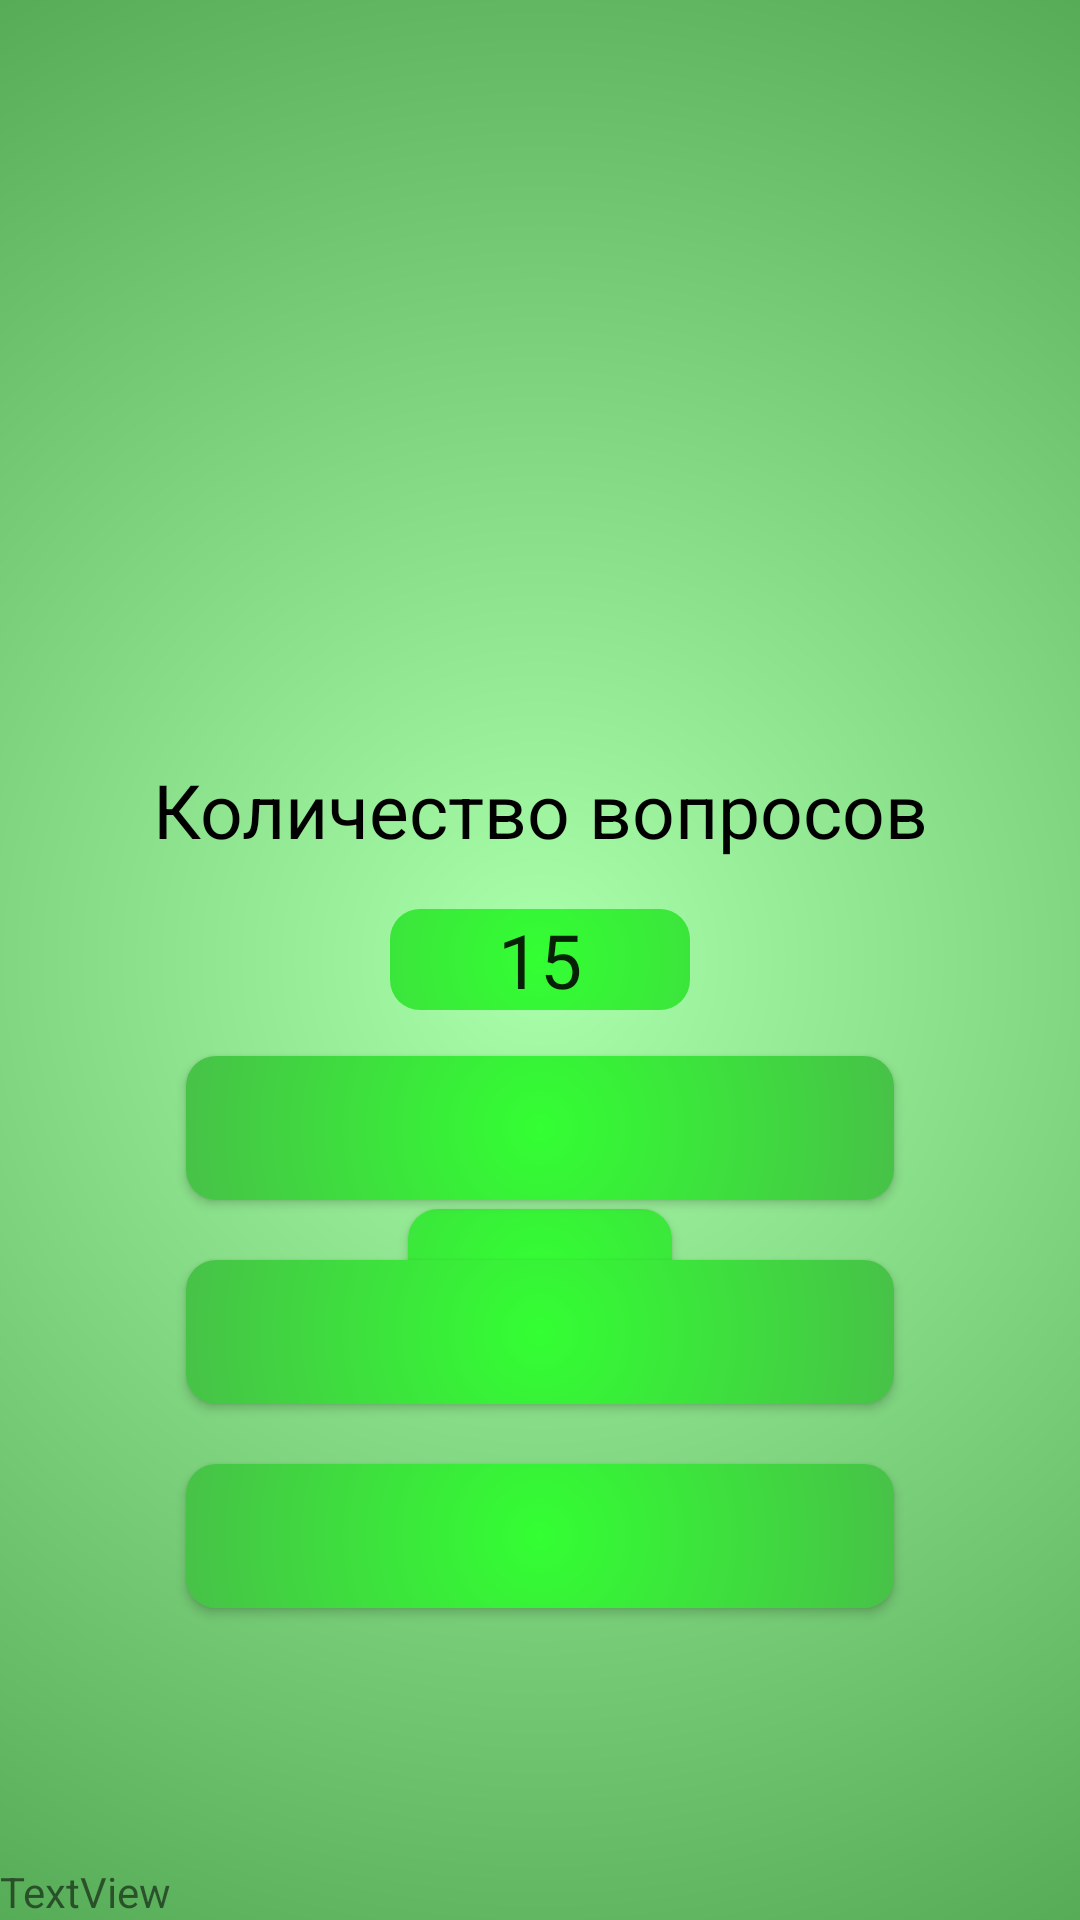

This screen was rendered from an Android layout file. Write that file and the resources it references.
<!-- AndroidManifest.xml: application theme AppTheme -->
<!-- res/layout/activity_game.xml -->
<?xml version="1.0" encoding="utf-8"?>
<RelativeLayout xmlns:android="http://schemas.android.com/apk/res/android"
    xmlns:app="http://schemas.android.com/apk/res-auto"
    xmlns:tools="http://schemas.android.com/tools"
    android:layout_width="match_parent"
    android:layout_height="match_parent"
    android:background="@drawable/mainmenugradient"
    tools:context=".GameActivity">



    <RelativeLayout
        android:layout_width="match_parent"
        android:layout_height="match_parent"
        android:visibility="visible"
        android:focusableInTouchMode="true"
        android:focusable="true"
        android:id="@+id/settingsRL">
        
        <Button
            android:layout_width="wrap_content"
            android:layout_height="wrap_content"
            android:background="@drawable/gradientbutton"
            android:id="@+id/startButton"
            android:layout_marginTop="100dp"
            android:layout_centerHorizontal="true"
            android:onClick="onCliclStart"
            android:text="Начать"
            android:textSize="20dp"
            android:layout_alignTop="@+id/countQuestET"/>
        <EditText
            android:layout_width="100dp"
            android:layout_height="wrap_content"
            android:textSize="25dp"
            android:inputType="number"
            android:id="@+id/countQuestET"
            android:nextFocusUp="@id/countQuestET"
            android:nextFocusLeft="@id/countQuestET"
            android:background="@drawable/gradientbutton"
            android:layout_centerInParent="true"
            android:textAlignment="center"
            android:text="15"/>
        <TextView
            android:layout_width="wrap_content"
            android:layout_height="wrap_content"
            android:layout_centerHorizontal="true"
            android:textAlignment="center"
            android:layout_alignBottom="@+id/countQuestET"
            android:layout_marginBottom="50dp"
            android:textColor="#000000"
            android:text="Количество вопросов"
            android:textSize="25dp"
            />
    </RelativeLayout>
    <RelativeLayout
        android:layout_width="match_parent"
        android:layout_height="match_parent"
        android:id="@+id/gameRL">
    <TextView
        android:id="@+id/tvquestion"
        android:layout_width="wrap_content"
        android:layout_height="wrap_content"
        android:layout_alignParentTop="true"
        android:layout_centerHorizontal="true"
        android:layout_marginTop="100dp"
        android:textAlignment="center"
        android:textAllCaps="true"
        android:textColor="#000000"
        android:textSize="20dp"
        android:textStyle="bold" />

    <TextView
        android:id="@+id/tvsch"
        android:layout_width="match_parent"
        android:layout_height="wrap_content"
        android:layout_alignParentTop="true"
        android:layout_alignParentEnd="true"
        android:layout_marginTop="68dp"
        android:layout_marginEnd="0dp"
        android:textAlignment="center"
        android:textColor="#000000"
        android:textSize="20dp"
        android:textStyle="bold" />

    <Button
        android:id="@+id/button1a"
        android:layout_width="236dp"
        android:layout_height="wrap_content"
        android:layout_alignParentTop="true"
        android:layout_centerHorizontal="true"
        android:background="@drawable/gradientbutton"
        android:layout_marginTop="352dp"
        android:onClick="onClicl1O" />

    <Button
        android:id="@+id/button2a"
        android:layout_width="236dp"
        android:layout_height="wrap_content"
        android:layout_below="@+id/button1a"
        android:layout_centerHorizontal="true"
        android:layout_marginTop="20dp"
        android:background="@drawable/gradientbutton"
        android:onClick="onClicl2O" />

    <Button
        android:id="@+id/button3a"
        android:layout_width="236dp"
        android:layout_height="wrap_content"
        android:layout_below="@+id/button2a"
        android:layout_centerHorizontal="true"
        android:layout_marginTop="20dp"
        android:background="@drawable/gradientbutton"
        android:onClick="onClicl3O" />

    <TextView
        android:id="@+id/fails"
        android:layout_width="wrap_content"
        android:layout_height="wrap_content"
        android:layout_alignParentBottom="true"
        android:layout_alignParentStart="true"
        android:text="TextView" />

    <TextView
        android:id="@+id/time"
        android:layout_width="wrap_content"
        android:layout_height="wrap_content"
        android:layout_alignParentEnd="true"
        android:layout_alignParentBottom="true"
        android:textColor="#000000"
        android:textSize="25dp" />
    </RelativeLayout>
</RelativeLayout>
<!-- resources referenced by this layout -->
<resources>
  <!-- drawable gradientbutton (drawable) -->
  <?xml version="1.0" encoding="utf-8"?>
  <ripple xmlns:android="http://schemas.android.com/apk/res/android"
  android:color="@color/colorPrimaryDark">
  <item android:id="@android:id/mask">
      <shape android:shape="rectangle">
          <solid android:color="@color/colorPrimaryDark" />
          <corners android:radius="5dp" />
      </shape>
  </item>
  
  <item android:id="@android:id/background">
      <shape android:shape="rectangle">
          <corners
              android:radius="10dp"/>
          <gradient
              android:endColor="#559955"
              android:startColor="#33FF33"
              android:centerColor="#559955"
              android:type="radial"
              android:gradientRadius="400dp"
              android:angle="90" />
      </shape>
  </item>
  </ripple>
  <!-- drawable mainmenugradient (drawable) -->
  <?xml version="1.0" encoding="utf-8"?>
  <shape xmlns:android="http://schemas.android.com/apk/res/android"
      android:shape="rectangle">
      <gradient
          android:startColor="#AAFFAA"
          android:endColor="#007700"
          android:centerColor="#449944"
          android:type="radial"
          android:gradientRadius="900dp"
          android:angle="90" />
  </shape>
  <style name="AppTheme" parent="Theme.AppCompat.Light.NoActionBar">
          
          <item name="colorPrimary">@color/colorPrimary</item>
          <item name="colorPrimaryDark">@color/colorPrimaryDark</item>
          <item name="colorAccent">@color/colorAccent</item>
          <item name="android:navigationBarColor">@color/colorPrimaryDark</item>
      </style>
  <color name="colorPrimaryDark">#38AA3C</color>
  <color name="colorPrimary">#44BB44</color>
  <color name="colorAccent">#5500AA</color>
</resources>
